Run: headless pygame with SDL's dummy video driver; simulated clock (each Clock.tick advances the game by its frame time, no real sleeping); random seed 0; keys injected as events and as key.get_pressed() state; no mouse input.
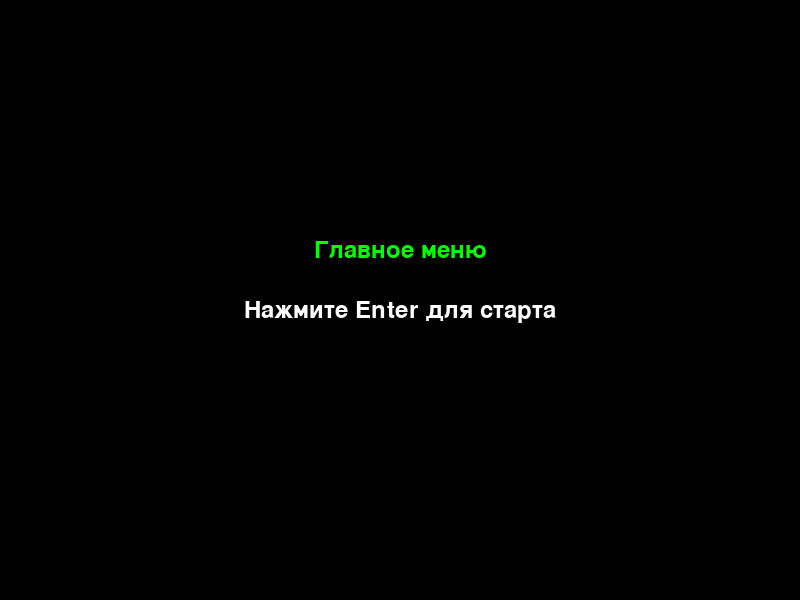
Frame 1 of 4 · flips 1–60 · no input
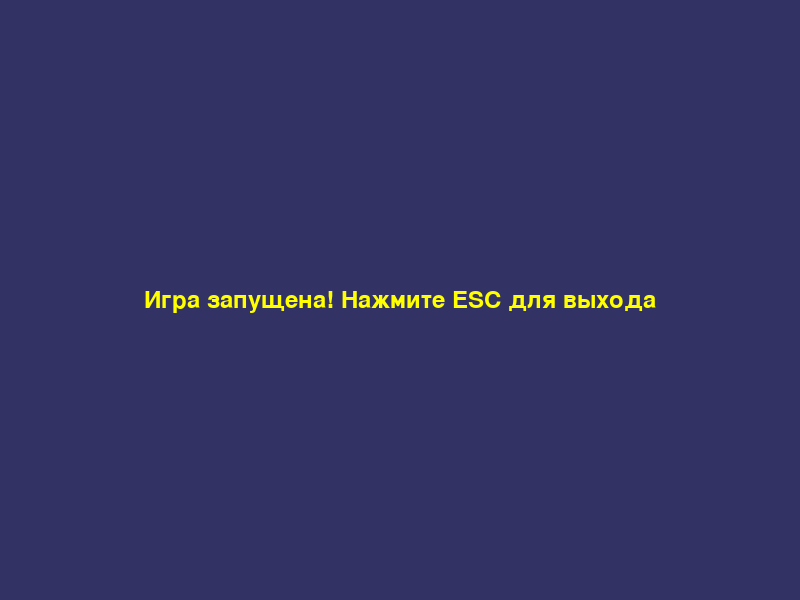
Frame 2 of 4 · flips 61–180 · tapped SPACE, RETURN · held RIGHT (→), D
Frame 3 of 4 · flips 181–300 · held DOWN (↓), S · screen unchanged from frame 2, image omitted
Frame 4 of 4 · flips 301–420 · held LEFT (←), A, UP (↑), W · screen unchanged from frame 3, image omitted

The pygame program that drew these frames:

"""
Лекция L8: Pygame

Темы:
  1. Fonts and Text: Рендеринг текста с использованием pygame.font
  2. More on Input: Расширенная обработка ввода (клавиатура, мышь)
  3. Centralized Scene Logic: Централизованная логика сцен для управления игровым процессом
  4. Game Creation: Создание базовой структуры игры с использованием сцен
"""

import pygame
import sys

# Инициализация Pygame
pygame.init()

# Настройки экрана
SCREEN_WIDTH, SCREEN_HEIGHT = 800, 600
screen = pygame.display.set_mode((SCREEN_WIDTH, SCREEN_HEIGHT))
pygame.display.set_caption("Лекция L8: Pygame - Fonts, Input, Scenes, Game Creation")

# -----------------------------
# Fonts and Text
# -----------------------------
# Инициализация шрифта
FONT_SIZE = 36
font = pygame.font.SysFont("Arial", FONT_SIZE)

def render_text(text, color=(255, 255, 255)):
    """Функция для рендеринга текста с заданным цветом."""
    return font.render(text, True, color)

# -----------------------------
# Centralized Scene Logic
# -----------------------------
class Scene:
    """Базовый класс для всех сцен игры."""
    def handle_events(self, events):
        """Обработка входных событий."""
        pass

    def update(self):
        """Обновление логики сцены."""
        pass

    def render(self, screen):
        """Отрисовка сцены."""
        pass

class MainMenu(Scene):
    """Сцена главного меню."""
    def __init__(self):
        self.title_text = render_text("Главное меню", (0, 255, 0))
        self.instruction_text = render_text("Нажмите Enter для старта", (255, 255, 255))
    
    def handle_events(self, events):
        """Обработка ввода в главном меню."""
        for event in events:
            if event.type == pygame.KEYDOWN:
                # More on Input: Обработка клавиатуры
                if event.key == pygame.K_RETURN:
                    return "start_game"  # Переход к игровой сцене
                elif event.key == pygame.K_ESCAPE:
                    pygame.quit()
                    sys.exit()
        return None

    def update(self):
        """Обновление логики главного меню (при необходимости)."""
        pass

    def render(self, screen):
        """Отрисовка главного меню."""
        screen.fill((0, 0, 0))
        title_rect = self.title_text.get_rect(center=(SCREEN_WIDTH // 2, SCREEN_HEIGHT // 2 - 50))
        instruction_rect = self.instruction_text.get_rect(center=(SCREEN_WIDTH // 2, SCREEN_HEIGHT // 2 + 10))
        screen.blit(self.title_text, title_rect)
        screen.blit(self.instruction_text, instruction_rect)

class GameScene(Scene):
    """Сцена самой игры."""
    def __init__(self):
        self.info_text = render_text("Игра запущена! Нажмите ESC для выхода", (255, 255, 0))
    
    def handle_events(self, events):
        """Обработка ввода во время игры."""
        for event in events:
            if event.type == pygame.KEYDOWN:
                if event.key == pygame.K_ESCAPE:
                    return "exit_to_menu"
        return None

    def update(self):
        """Обновление игровой логики (например, перемещение объектов)."""
        pass

    def render(self, screen):
        """Отрисовка игровой сцены."""
        screen.fill((50, 50, 100))
        info_rect = self.info_text.get_rect(center=(SCREEN_WIDTH // 2, SCREEN_HEIGHT // 2))
        screen.blit(self.info_text, info_rect)

class SceneManager:
    """Класс для централизованного управления сценами."""
    def __init__(self):
        self.scenes = {
            "menu": MainMenu(),
            "game": GameScene()
        }
        self.current_scene = "menu"
    
    def handle_events(self, events):
        action = self.scenes[self.current_scene].handle_events(events)
        if action == "start_game":
            self.current_scene = "game"
        elif action == "exit_to_menu":
            self.current_scene = "menu"
    
    def update(self):
        self.scenes[self.current_scene].update()
    
    def render(self, screen):
        self.scenes[self.current_scene].render(screen)

# -----------------------------
# Game Creation: Основной цикл игры
# -----------------------------
def main():
    clock = pygame.time.Clock()
    scene_manager = SceneManager()
    
    running = True
    while running:
        events = pygame.event.get()
        for event in events:
            if event.type == pygame.QUIT:
                running = False
        
        scene_manager.handle_events(events)
        scene_manager.update()
        scene_manager.render(screen)
        
        pygame.display.flip()
        clock.tick(60)
    
    pygame.quit()
    sys.exit()

if __name__ == "__main__":
    main()
